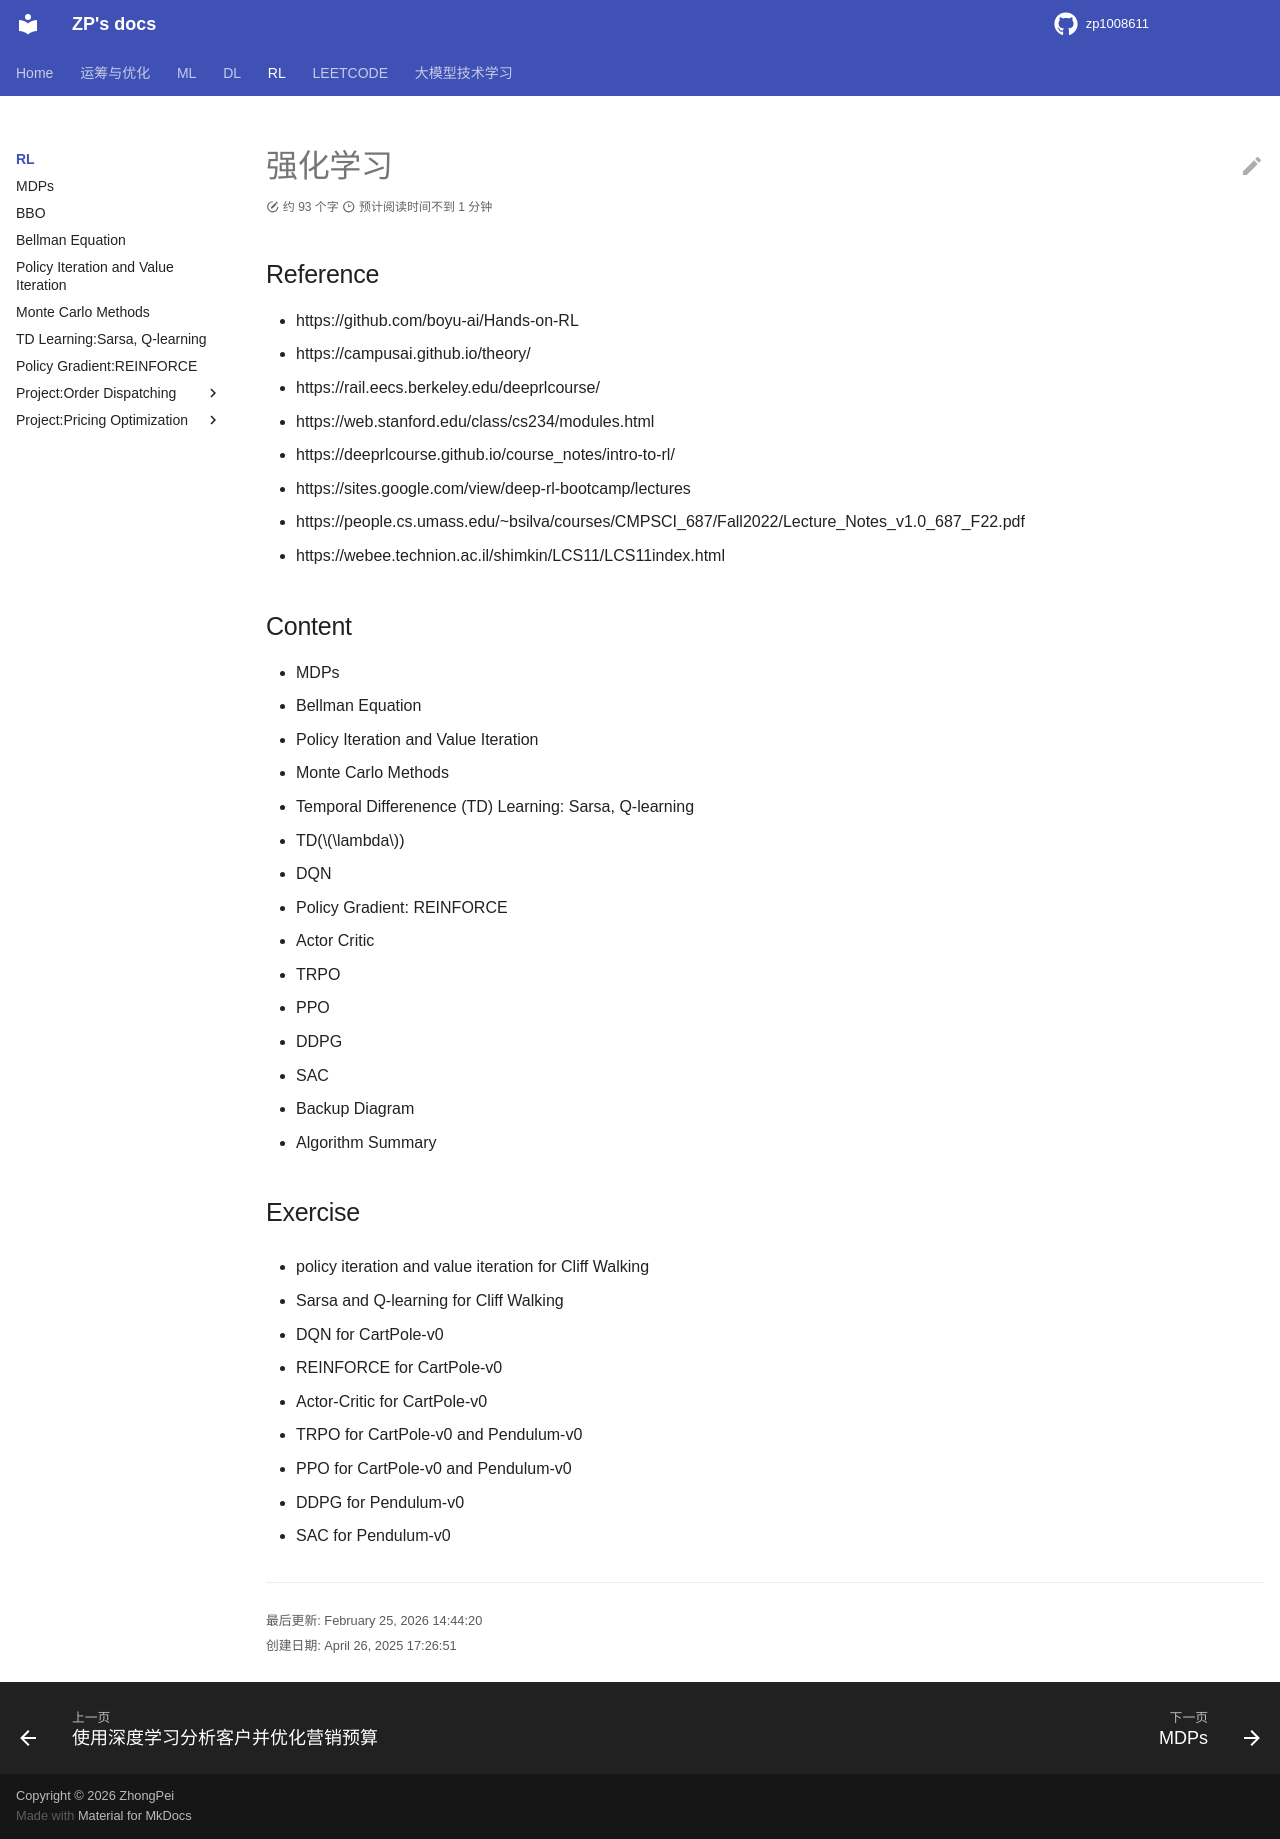

repository: zp1008611/zp1008611.github.io · page: RL/index.html · generator: mkdocs

# 强化学习

## Reference

- https://github.com/boyu-ai/Hands-on-RL
- https://campusai.github.io/theory/
- https://rail.eecs.berkeley.edu/deeprlcourse/
- https://web.stanford.edu/class/cs234/modules.html
- https://deeprlcourse.github.io/course_notes/intro-to-rl/
- https://sites.google.com/view/deep-rl-bootcamp/lectures
- https://people.cs.umass.edu/~bsilva/courses/CMPSCI_687/Fall2022/Lecture_Notes_v1.0_687_F22.pdf
- https://webee.technion.ac.il/shimkin/LCS11/LCS11index.html

## Content

- MDPs
- Bellman Equation
- Policy Iteration and Value Iteration 
- Monte Carlo Methods
- Temporal Differenence (TD) Learning: Sarsa, Q-learning
- TD($\lambda$)
- DQN
- Policy Gradient: REINFORCE
- Actor Critic
- TRPO
- PPO
- DDPG
- SAC
- Backup Diagram
- Algorithm Summary


## Exercise

- policy iteration and value iteration for Cliff Walking

- Sarsa and Q-learning for Cliff Walking

- DQN for CartPole-v0

- REINFORCE for CartPole-v0

- Actor-Critic for CartPole-v0

- TRPO for CartPole-v0 and Pendulum-v0

- PPO for CartPole-v0 and Pendulum-v0

- DDPG for Pendulum-v0

- SAC for Pendulum-v0
